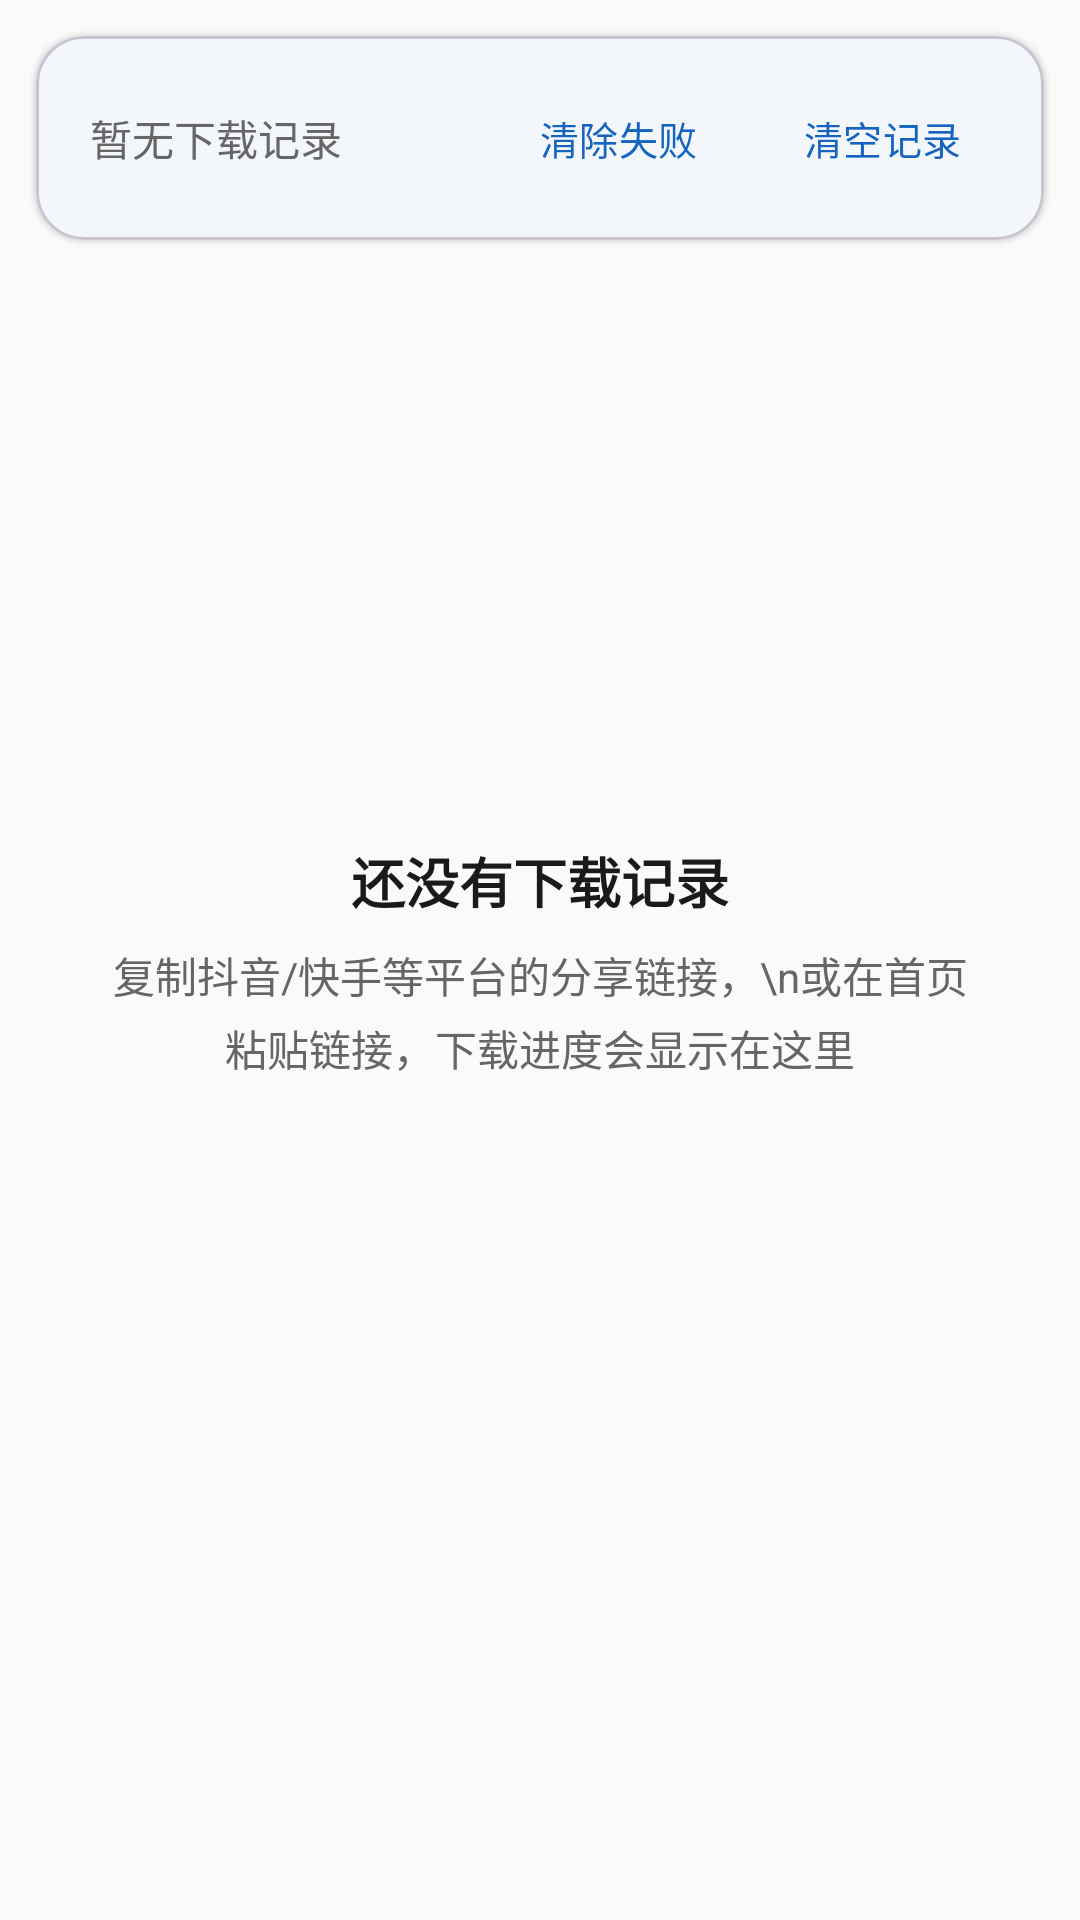

This screen was rendered from an Android layout file. Write that file and the resources it references.
<!-- AndroidManifest.xml: application theme Theme.ClipDownloader -->
<!-- res/layout/view_downloads.xml -->
<?xml version="1.0" encoding="utf-8"?>
<FrameLayout
    xmlns:android="http://schemas.android.com/apk/res/android"
    xmlns:app="http://schemas.android.com/apk/res-auto"
    android:layout_width="match_parent"
    android:layout_height="match_parent">

    <LinearLayout
        android:layout_width="match_parent"
        android:layout_height="match_parent"
        android:orientation="vertical">

        
        <com.google.android.material.card.MaterialCardView
            android:layout_width="match_parent"
            android:layout_height="wrap_content"
            android:layout_margin="12dp"
            android:layout_marginBottom="4dp"
            app:cardCornerRadius="16dp"
            app:cardElevation="1dp">

            <LinearLayout
                android:layout_width="match_parent"
                android:layout_height="wrap_content"
                android:orientation="horizontal"
                android:padding="10dp"
                android:gravity="center_vertical">

                <TextView
                    android:id="@+id/tv_summary"
                    android:layout_width="0dp"
                    android:layout_height="wrap_content"
                    android:layout_weight="1"
                    android:text="暂无下载记录"
                    android:textSize="14sp"
                    android:textColor="?attr/colorOnSurfaceVariant"
                    android:paddingStart="8dp" />

                <com.google.android.material.button.MaterialButton
                    android:id="@+id/btn_clear_failed"
                    style="@style/Widget.Material3.Button.TextButton"
                    android:layout_width="wrap_content"
                    android:layout_height="wrap_content"
                    android:text="清除失败"
                    android:textSize="13sp"
                    android:insetTop="0dp"
                    android:insetBottom="0dp" />

                <com.google.android.material.button.MaterialButton
                    android:id="@+id/btn_clear_history"
                    style="@style/Widget.Material3.Button.TextButton"
                    android:layout_width="wrap_content"
                    android:layout_height="wrap_content"
                    android:text="清空记录"
                    android:textSize="13sp"
                    android:insetTop="0dp"
                    android:insetBottom="0dp" />

            </LinearLayout>

        </com.google.android.material.card.MaterialCardView>

        
        <androidx.recyclerview.widget.RecyclerView
            android:id="@+id/recycler_downloads"
            android:layout_width="match_parent"
            android:layout_height="0dp"
            android:layout_weight="1"
            android:paddingHorizontal="12dp"
            android:paddingBottom="12dp"
            android:clipToPadding="false" />

    </LinearLayout>

    
    <LinearLayout
        android:id="@+id/layout_empty"
        android:layout_width="match_parent"
        android:layout_height="match_parent"
        android:orientation="vertical"
        android:gravity="center"
        android:padding="32dp">

        <TextView
            android:layout_width="wrap_content"
            android:layout_height="wrap_content"
            android:text="还没有下载记录"
            android:textSize="18sp"
            android:textStyle="bold"
            android:textColor="?attr/colorOnSurface" />

        <TextView
            android:layout_width="wrap_content"
            android:layout_height="wrap_content"
            android:layout_marginTop="8dp"
            android:gravity="center"
            android:text="复制抖音/快手等平台的分享链接，\n或在首页粘贴链接，下载进度会显示在这里"
            android:textSize="14sp"
            android:lineSpacingExtra="4dp"
            android:textColor="?attr/colorOnSurfaceVariant" />

    </LinearLayout>

</FrameLayout>
<!-- resources referenced by this layout -->
<resources>
  <style name="Theme.ClipDownloader" parent="Theme.Material3.DayNight.NoActionBar">
          <item name="colorPrimary">@color/primary</item>
          <item name="colorPrimaryVariant">@color/primary_dark</item>
          <item name="colorOnPrimary">@color/on_primary</item>
          <item name="colorSecondary">@color/secondary</item>
          <item name="colorOnSecondary">@color/on_secondary</item>
          <item name="colorSurface">@color/surface</item>
          <item name="colorOnSurface">@color/on_surface</item>
          <item name="colorOnSurfaceVariant">@color/on_surface_variant</item>
          <item name="android:colorBackground">@color/background</item>
          <item name="android:windowLightStatusBar">true</item>
          <item name="android:statusBarColor">@color/surface</item>
      </style>
  <color name="primary">#1565C0</color>
  <color name="primary_dark">#003C8F</color>
  <color name="on_primary">#FFFFFF</color>
  <color name="secondary">#00897B</color>
  <color name="on_secondary">#FFFFFF</color>
  <color name="surface">#FFFFFF</color>
  <color name="on_surface">#1A1A1A</color>
  <color name="on_surface_variant">#666666</color>
  <color name="background">#FAFAFA</color>
</resources>
